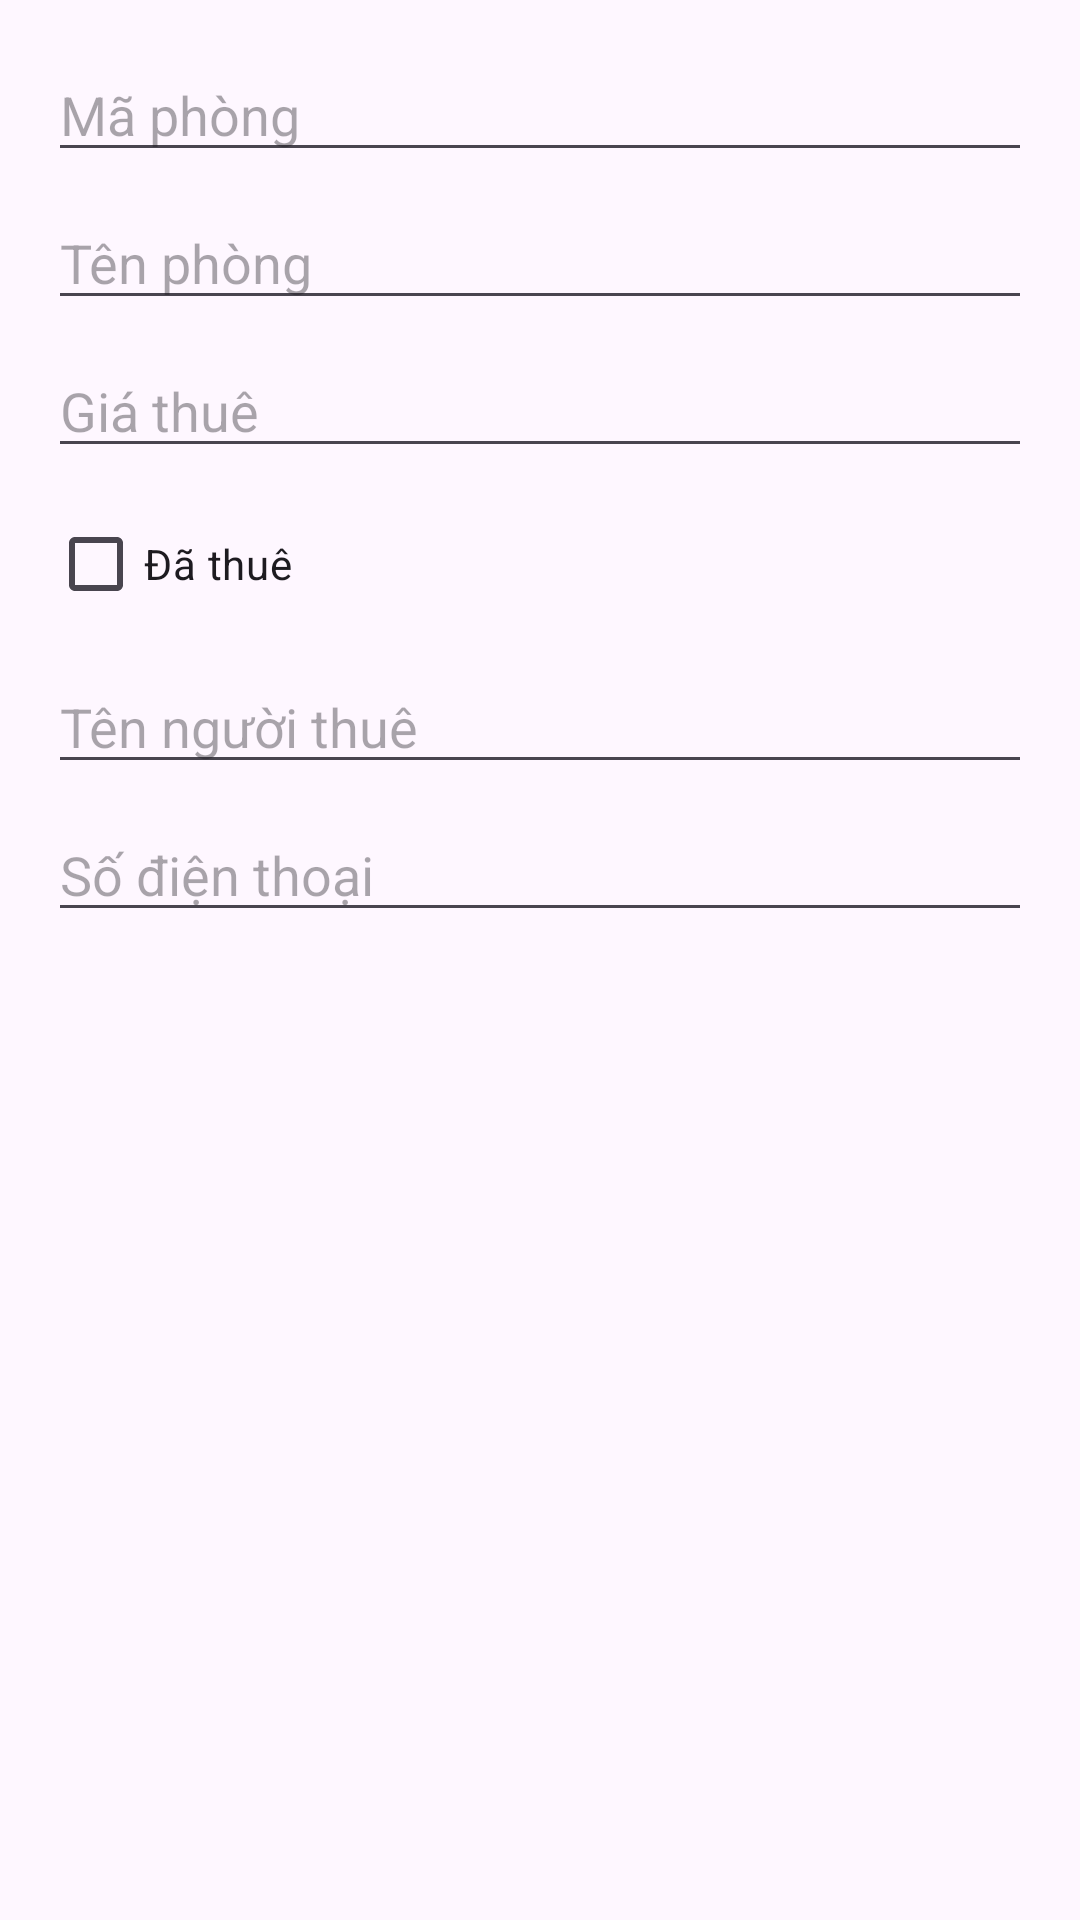

Layout XML and referenced resources for this Android screen:
<!-- AndroidManifest.xml: application theme Theme.RoomManage -->
<!-- res/layout/dialog_room.xml -->
<?xml version="1.0" encoding="utf-8"?>
<ScrollView xmlns:android="http://schemas.android.com/apk/res/android"
    android:layout_width="match_parent"
    android:layout_height="wrap_content">

    <LinearLayout
        android:layout_width="match_parent"
        android:layout_height="wrap_content"
        android:orientation="vertical"
        android:padding="16dp">

        <EditText
            android:id="@+id/etRoomId"
            android:layout_width="match_parent"
            android:layout_height="wrap_content"
            android:hint="Mã phòng" />

        <EditText
            android:id="@+id/etRoomName"
            android:layout_width="match_parent"
            android:layout_height="wrap_content"
            android:hint="Tên phòng"
            android:layout_marginTop="8dp" />

        <EditText
            android:id="@+id/etRoomPrice"
            android:layout_width="match_parent"
            android:layout_height="wrap_content"
            android:hint="Giá thuê"
            android:inputType="numberDecimal"
            android:layout_marginTop="8dp" />

        <CheckBox
            android:id="@+id/cbIsRented"
            android:layout_width="match_parent"
            android:layout_height="wrap_content"
            android:text="Đã thuê"
            android:layout_marginTop="8dp" />

        <EditText
            android:id="@+id/etTenantName"
            android:layout_width="match_parent"
            android:layout_height="wrap_content"
            android:hint="Tên người thuê"
            android:layout_marginTop="8dp" />

        <EditText
            android:id="@+id/etPhoneNumber"
            android:layout_width="match_parent"
            android:layout_height="wrap_content"
            android:hint="Số điện thoại"
            android:inputType="phone"
            android:layout_marginTop="8dp" />

    </LinearLayout>
</ScrollView>
<!-- resources referenced by this layout -->
<resources>
  <style name="Theme.RoomManage" parent="Base.Theme.RoomManage" />
  <style name="Base.Theme.RoomManage" parent="Theme.Material3.DayNight.NoActionBar">
          
          
      </style>
</resources>
